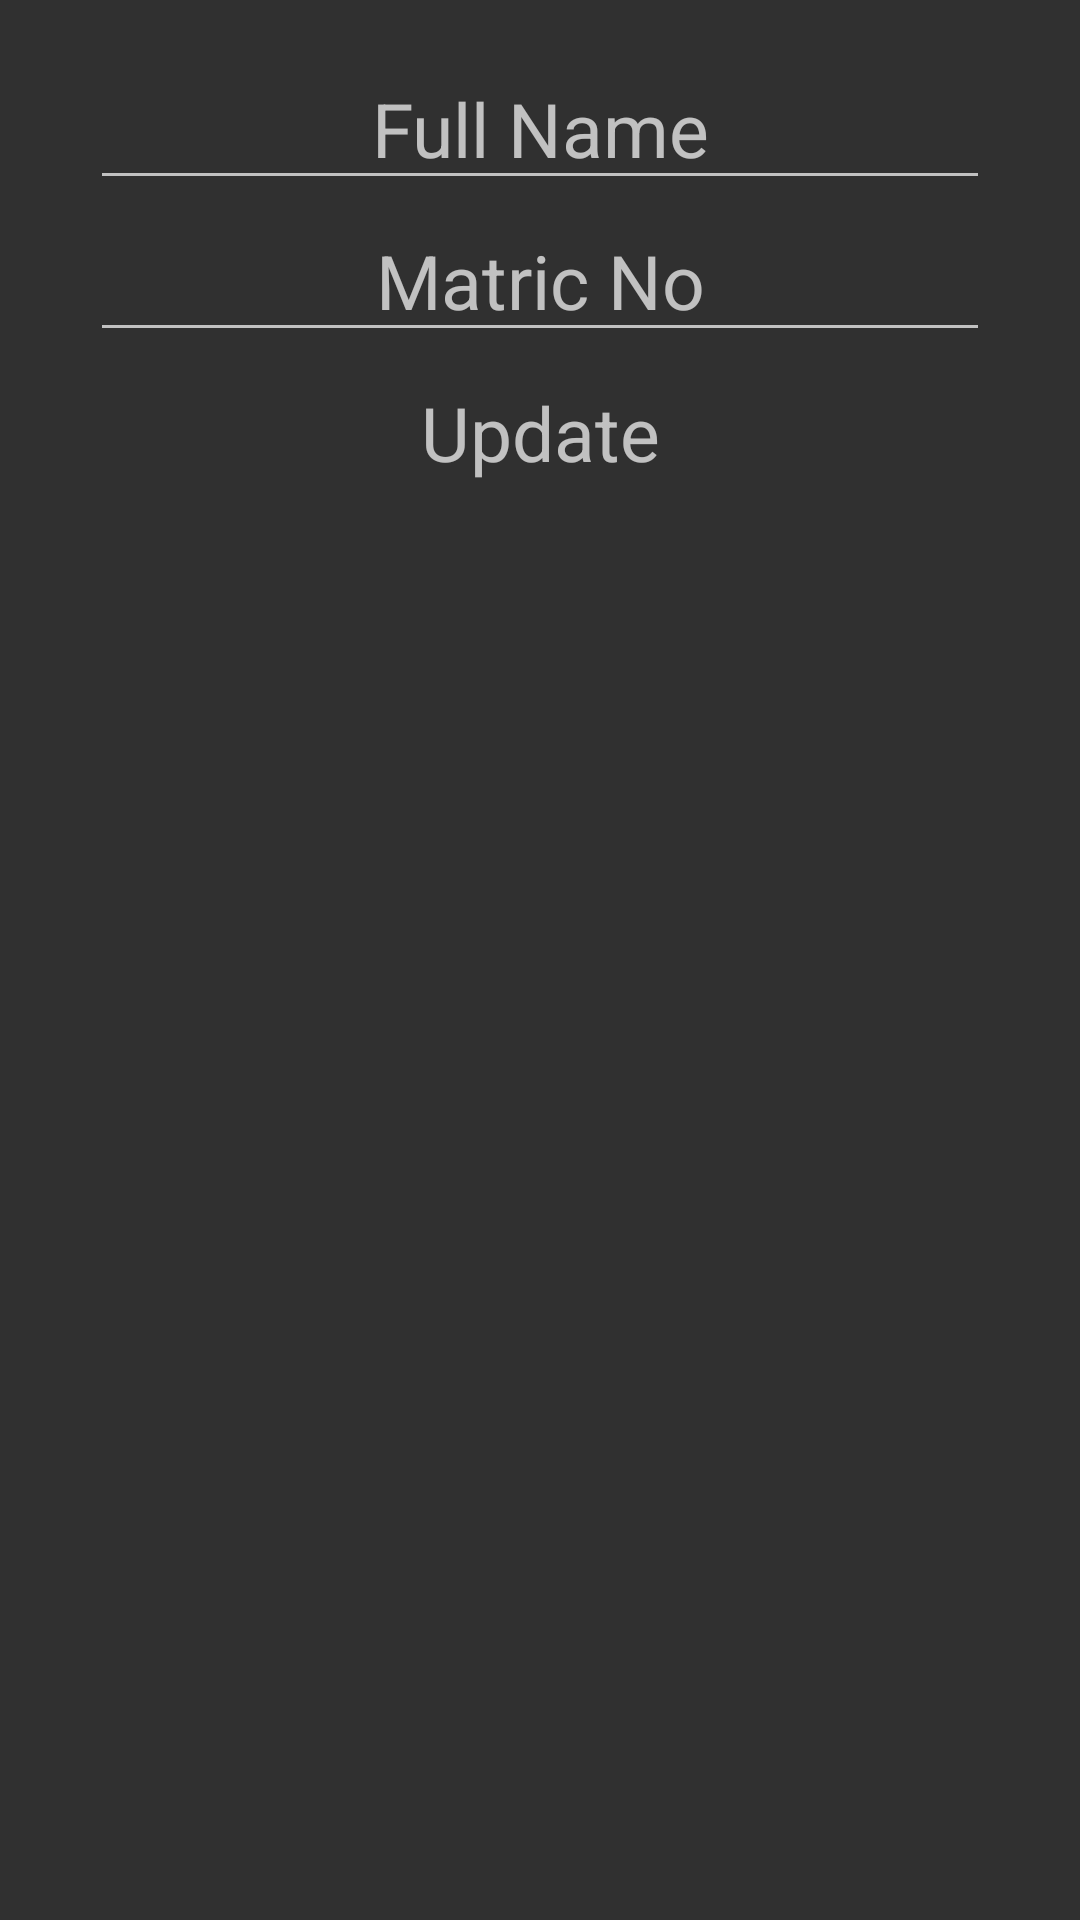

Produce the Android XML layout that renders to this screen, including the resource entries it uses.
<!-- AndroidManifest.xml: application theme Theme.AppCompat.NoActionBar -->
<!-- res/layout/dialog_fragment.xml -->
<?xml version="1.0" encoding="utf-8"?>
<RelativeLayout
    xmlns:android="http://schemas.android.com/apk/res/android"
    android:layout_width="match_parent"
    android:layout_height="match_parent"
    xmlns:tools="http://schemas.android.com/tools"
    android:padding="16dp"
    android:layout_weight="100">

    <EditText
        android:id="@+id/EnterName"
        android:layout_width="300dp"
        android:layout_height="wrap_content"
        android:layout_centerHorizontal="true"
        android:hint="Full Name"
        android:textSize="25dp"
        android:gravity="center_horizontal"/>

    <EditText
        android:id="@+id/EnterMatric"
        android:layout_width="300dp"
        android:layout_height="wrap_content"
        android:layout_centerHorizontal="true"
        android:hint="Matric No"
        android:layout_below="@+id/EnterName"
        android:textSize="25dp"
        android:gravity="center_horizontal" />

    <TextView
        android:id="@+id/DialogUpdate"
        android:layout_width="200dp"
        android:layout_height="wrap_content"
        android:layout_centerHorizontal="true"
        android:text="Update"
        android:layout_below="@+id/EnterMatric"
        android:textSize="25dp"
        android:layout_margin="10dp"
        android:gravity="center_horizontal"
        />


</RelativeLayout>
<!-- resources referenced by this layout -->
<resources>

</resources>
